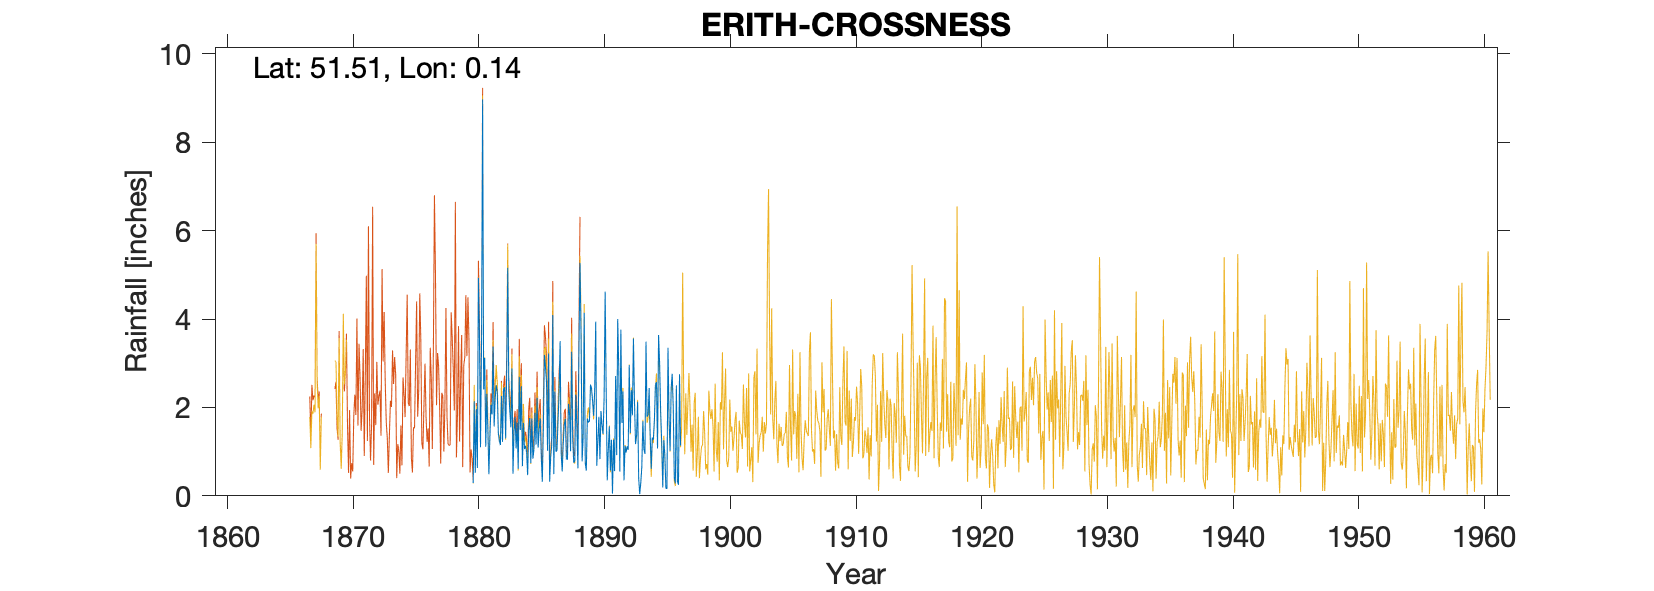

The file beside this chart, header and first rows:
ERITH CROSSNESS  NO. 1, , , , , , , , , , , , , , , , , , , , , , 
Grid ref, TQ485810, Long, 0.1384, Lat, 51.51, Elevation, 16, ft, , , , , , , , , , , , , , 
Station no, , , , , , , , , , , , , , , , , , , , , , 
, 1880, 1881, 1882, 1883, 1884, 1885, 1886, 1887, 1888, 1889, 1890, 1891, 1892, 1893, 1894, 1895, 1896, 1897, 1898, 1899, , 
January, 0.29, 1.11, 1.42, 1.55, 1.65, 1.16, 3.22, 0.96, 0.75, 0.57, 1.79, 1.27, 0.35, 1.38, 2.44, 1.2, 0.42, , , , , 
February, 2.14, 2.31, 1.24, 2.88, 1.06, 2.22, 0.32, 0.55, 0.78, 1.75, 0.83, 0.05, 1.13, 2.13, 1.37, 0.19, 0.28, , , , , 
March, 0.52, 1.51, 1.15, 0.5, 1.13, 1.09, 0.88, 1.19, 2.29, 1.66, 1.92, 1.27, 0.98, 0.4, 0.61, 1.26, 2.5, , , , , 
April, 1.96, 0.49, 2.26, 1.47, 0.99, 1.5, 1.14, 1.62, 1.53, 1.69, 1.59, 0.56, 1.12, 0.04, 1.32, 0.93, 0.33, , , , , 
May, 0.63, 1.37, 1.22, 1.78, 0.47, 1.75, 4.09, 1.74, 0.62, 2.52, 1.4, 2.71, 1.04, 0.29, 1.27, 0.17, 0.25, , , , , 
June, 4.93, 2.06, 2.4, 1.07, 1.51, 0.89, 0.49, 0.83, 3.4, 2.43, 2.2, 0.92, 2.96, 0.65, 1.72, 0.16, 2.75, , , , , 
July, 3.58, 1.84, 2.46, 1.66, 1.76, 0.32, 2.36, 0.82, 5.27, 2.15, 4.62, 4, 1.42, 1.69, 2.52, 3.35, 1.14, , , , , 
August, 1.1, 3.38, 1.3, 0.61, 0.74, 1.54, 1, 2.08, 3.6, 1.81, 2.36, 2.88, 2.39, 1.05, 2.57, 1.78, , , , , , 
September, 3.47, 1.57, 2.82, 2.69, 1.75, 3.19, 1.02, 1.87, 0.78, 2.39, 0.35, 0.55, 1.82, 0.95, 1.07, 1.02, , , , , , 
October, 8.97, 2.2, 5.16, 1.49, 0.84, 2.92, 1.68, 1.01, 1.33, 3.94, 1.04, 3.76, 3.56, 3.49, 3.64, 2.43, , , , , , 
November, 2.41, 2.5, 2.37, 2.48, 1.05, 2.58, 2.32, 3.26, 4.14, 0.68, 1.57, 1.65, 2.12, 1.79, 3, 2.76, , , , , , 
December, 3.12, 2.35, 1.91, 0.67, 1.88, 1.02, 3.5, 1.31, 0.74, 1.23, 0.57, 2.36, 1.17, 1.83, 1.9, 2.02, , , , , , 
Total, 33.12, 22.69, 25.71, 18.85, 14.83, 20.18, 22.02, 17.24, 25.23, 22.82, 20.24, 21.98, 20.06, 15.69, 23.43, 17.27, , , , , , 
IDR Aug 1882, , , , , , , , , , , , , , , , , , , , , , 
